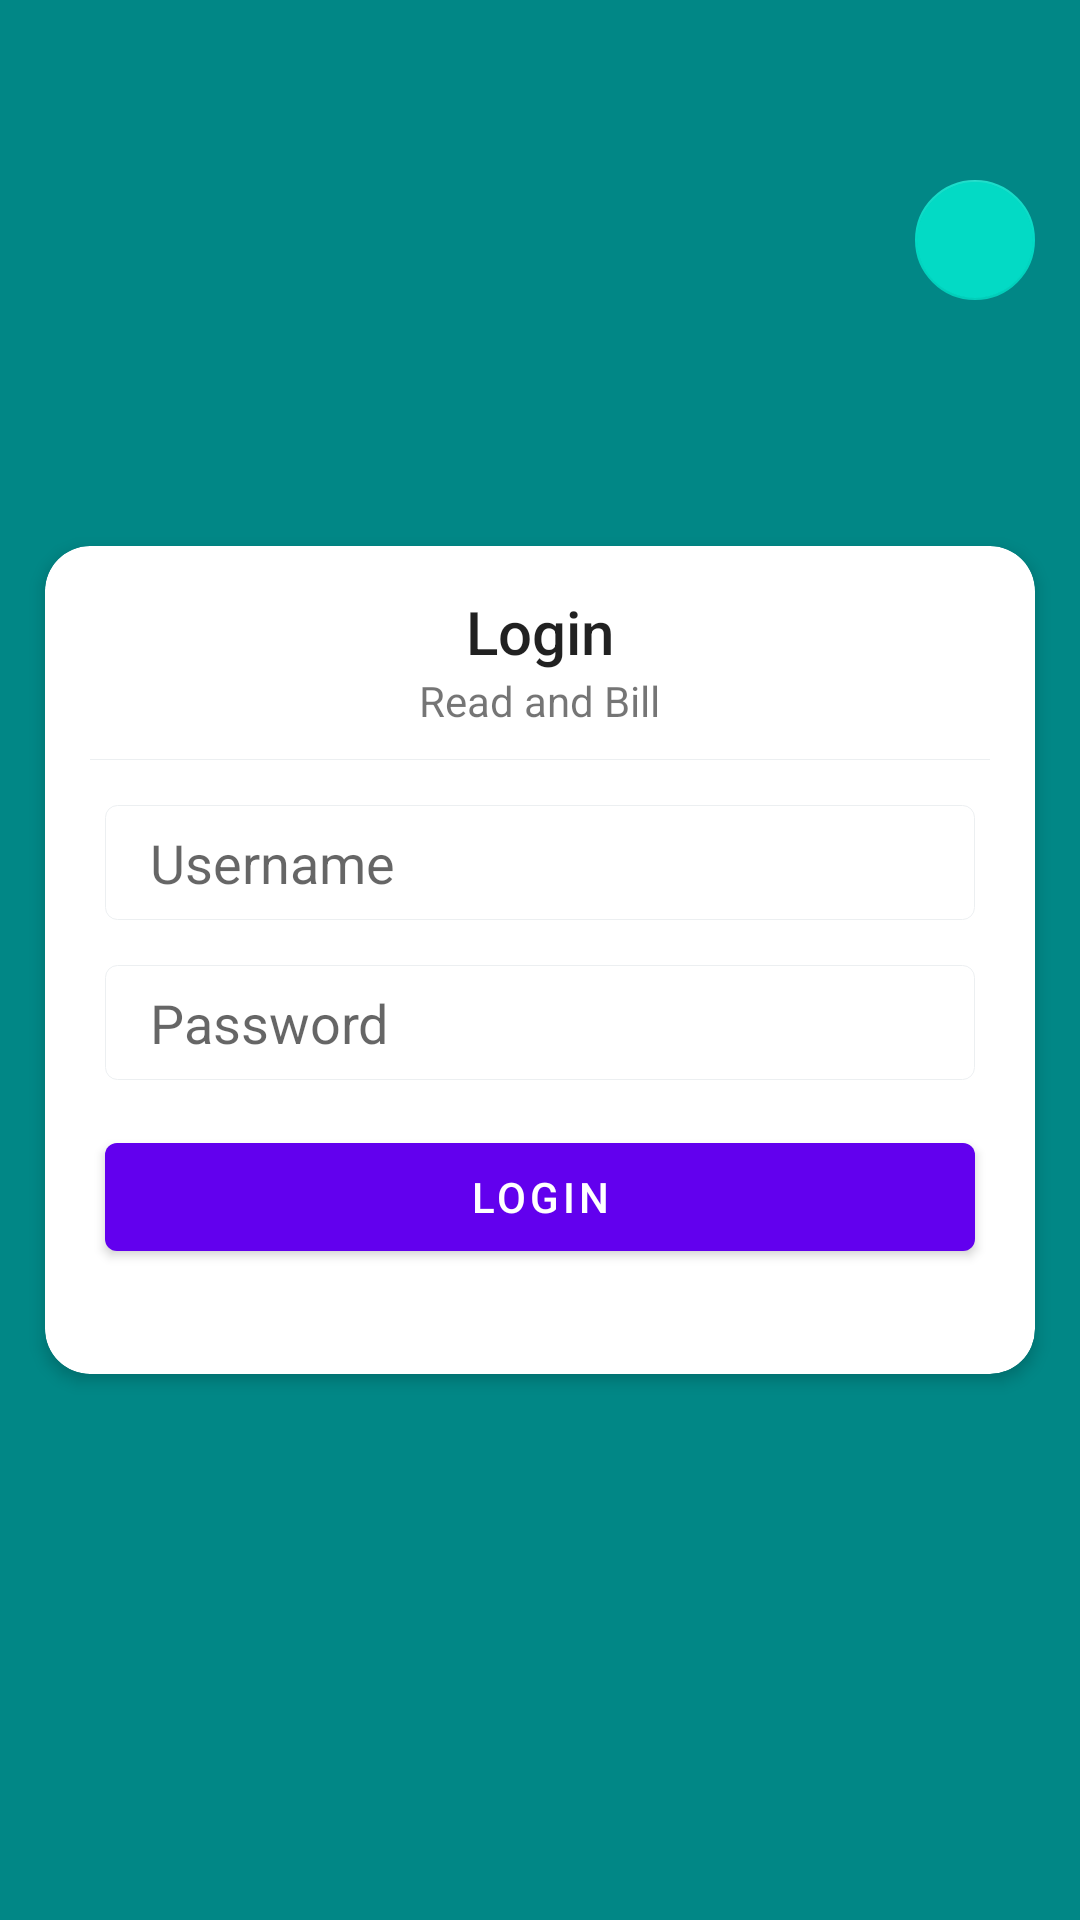

The Android layout XML behind this screen, and the referenced resources:
<!-- AndroidManifest.xml: activity theme Theme.ReadAndBillFullScreen -->
<!-- res/layout/activity_login.xml -->
<?xml version="1.0" encoding="utf-8"?>
<androidx.coordinatorlayout.widget.CoordinatorLayout
    xmlns:android="http://schemas.android.com/apk/res/android"
    xmlns:app="http://schemas.android.com/apk/res-auto"
    xmlns:tools="http://schemas.android.com/tools"
    android:layout_width="match_parent"
    android:layout_height="match_parent"
    tools:context=".LoginActivity"
    android:background="@color/teal_700">

    <com.google.android.material.card.MaterialCardView
        android:layout_width="match_parent"
        android:layout_height="wrap_content"
        android:layout_margin="15dp"
        app:contentPadding="15dp"
        android:layout_gravity="center_vertical"
        app:cardElevation="3dp"
        app:cardCornerRadius="15dp">

        <LinearLayout
            android:layout_width="match_parent"
            android:layout_height="wrap_content"
            android:orientation="vertical">

            <TextView
                android:layout_width="wrap_content"
                android:layout_height="wrap_content"
                android:layout_gravity="center_horizontal"
                android:text="Login"
                style="@style/TextAppearance.AppCompat.Title"/>

            <TextView
                android:layout_width="wrap_content"
                android:layout_height="wrap_content"
                android:layout_gravity="center_horizontal"
                android:text="Read and Bill"/>

            <View
                android:layout_width="match_parent"
                android:layout_height="1px"
                android:background="@color/grey_100"
                android:layout_marginTop="10dp"
                android:layout_marginBottom="10dp"/>

            <EditText
                android:id="@+id/username"
                android:layout_width="match_parent"
                android:layout_height="wrap_content"
                android:layout_marginLeft="5dp"
                android:layout_marginTop="5dp"
                android:layout_marginRight="5dp"
                android:layout_marginBottom="15dp"
                android:background="@drawable/options_custom_form"
                android:hint="Username"
                android:inputType="text"
                android:text=""
                android:paddingLeft="15dp"
                android:paddingTop="7dp"
                android:paddingRight="10dp"
                android:paddingBottom="7dp" />

            <EditText
                android:id="@+id/password"
                android:layout_width="match_parent"
                android:layout_height="wrap_content"
                android:layout_marginLeft="5dp"
                android:layout_marginRight="5dp"
                android:layout_marginBottom="15dp"
                android:background="@drawable/options_custom_form"
                android:hint="Password"
                android:inputType="textPassword"
                android:text=""
                android:paddingLeft="15dp"
                android:paddingTop="7dp"
                android:paddingRight="10dp"
                android:paddingBottom="7dp" />

            <com.google.android.material.button.MaterialButton
                android:id="@+id/login"
                android:layout_width="match_parent"
                android:layout_height="wrap_content"
                android:text="Login"
                android:layout_marginLeft="5dp"
                android:layout_marginRight="5dp"
                android:layout_marginBottom="20dp"/>

        </LinearLayout>

    </com.google.android.material.card.MaterialCardView>

    <com.google.android.material.floatingactionbutton.FloatingActionButton
        android:id="@+id/settingsBtn"
        android:layout_width="wrap_content"
        android:layout_height="wrap_content"
        android:src="@drawable/ic_baseline_settings_24"
        app:elevation="0dp"
        android:elevation="0dp"
        android:layout_gravity="right"
        android:layout_marginTop="60dp"
        android:layout_marginRight="15dp"
        app:fabSize="mini"/>


</androidx.coordinatorlayout.widget.CoordinatorLayout>
<!-- resources referenced by this layout -->
<resources>
  <color name="grey_100">#eceff1</color>
  <color name="teal_700">#FF018786</color>
  <!-- drawable options_custom_form (drawable) -->
  <?xml version="1.0" encoding="utf-8"?>
  <shape xmlns:android="http://schemas.android.com/apk/res/android"
      android:shape="rectangle" android:padding="10dp">
      <stroke android:width="1px" android:color="@color/grey_100"/>
      <corners
          android:bottomRightRadius="4dp"
          android:bottomLeftRadius="4dp"
          android:topLeftRadius="4dp"
          android:topRightRadius="4dp"/>
  </shape>
  <style name="Theme.ReadAndBillFullScreen" parent="Theme.MaterialComponents.DayNight.NoActionBar">
          
          <item name="colorPrimary">@color/purple_500</item>
          <item name="colorPrimaryVariant">@color/purple_700</item>
          <item name="colorOnPrimary">@color/white</item>
          
          <item name="colorSecondary">@color/teal_200</item>
          <item name="colorSecondaryVariant">@color/teal_700</item>
          <item name="colorOnSecondary">@color/black</item>
          
          <item name="android:statusBarColor" tools:targetApi="l">@android:color/transparent</item>
          
          <item name="android:windowNoTitle">true</item>
          <item name="android:windowTranslucentStatus">true</item>
      </style>
  <color name="purple_500">#FF6200EE</color>
  <color name="purple_700">#FF3700B3</color>
  <color name="white">#FFFFFFFF</color>
  <color name="teal_200">#FF03DAC5</color>
  <color name="black">#212121</color>
</resources>
